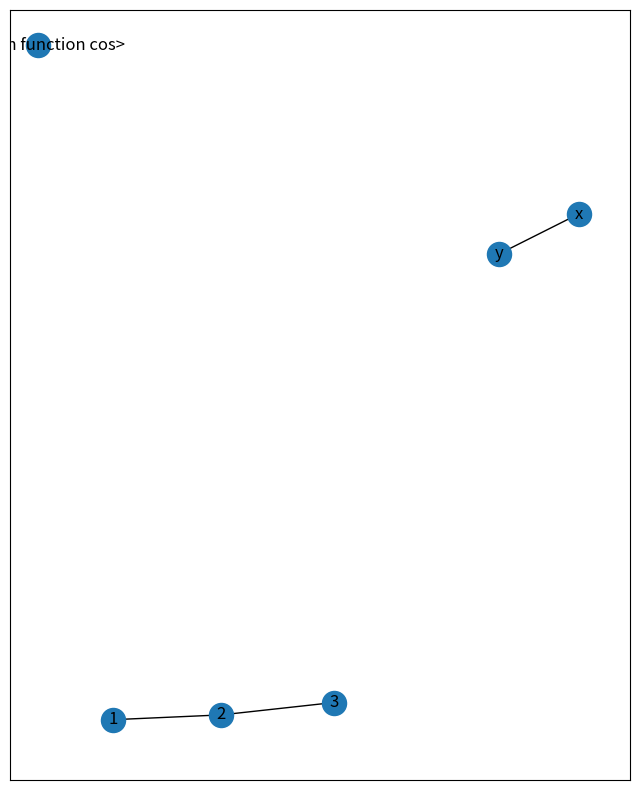

Write Python code to recreate this figure.
# python
# -*- coding:utf-8 -*-
# author liao_wk time
import networkx as nx
import matplotlib.pyplot as plt
import math

plt.figure(figsize=(8, 10))
G = nx.Graph()
G.add_edge(1, 2)
G.add_edge(2, 3, weight=0.9)
G.add_edge('y', 'x', function=math.cos)
G.add_node(math.cos)
nx.draw_networkx(G)
plt.show()
